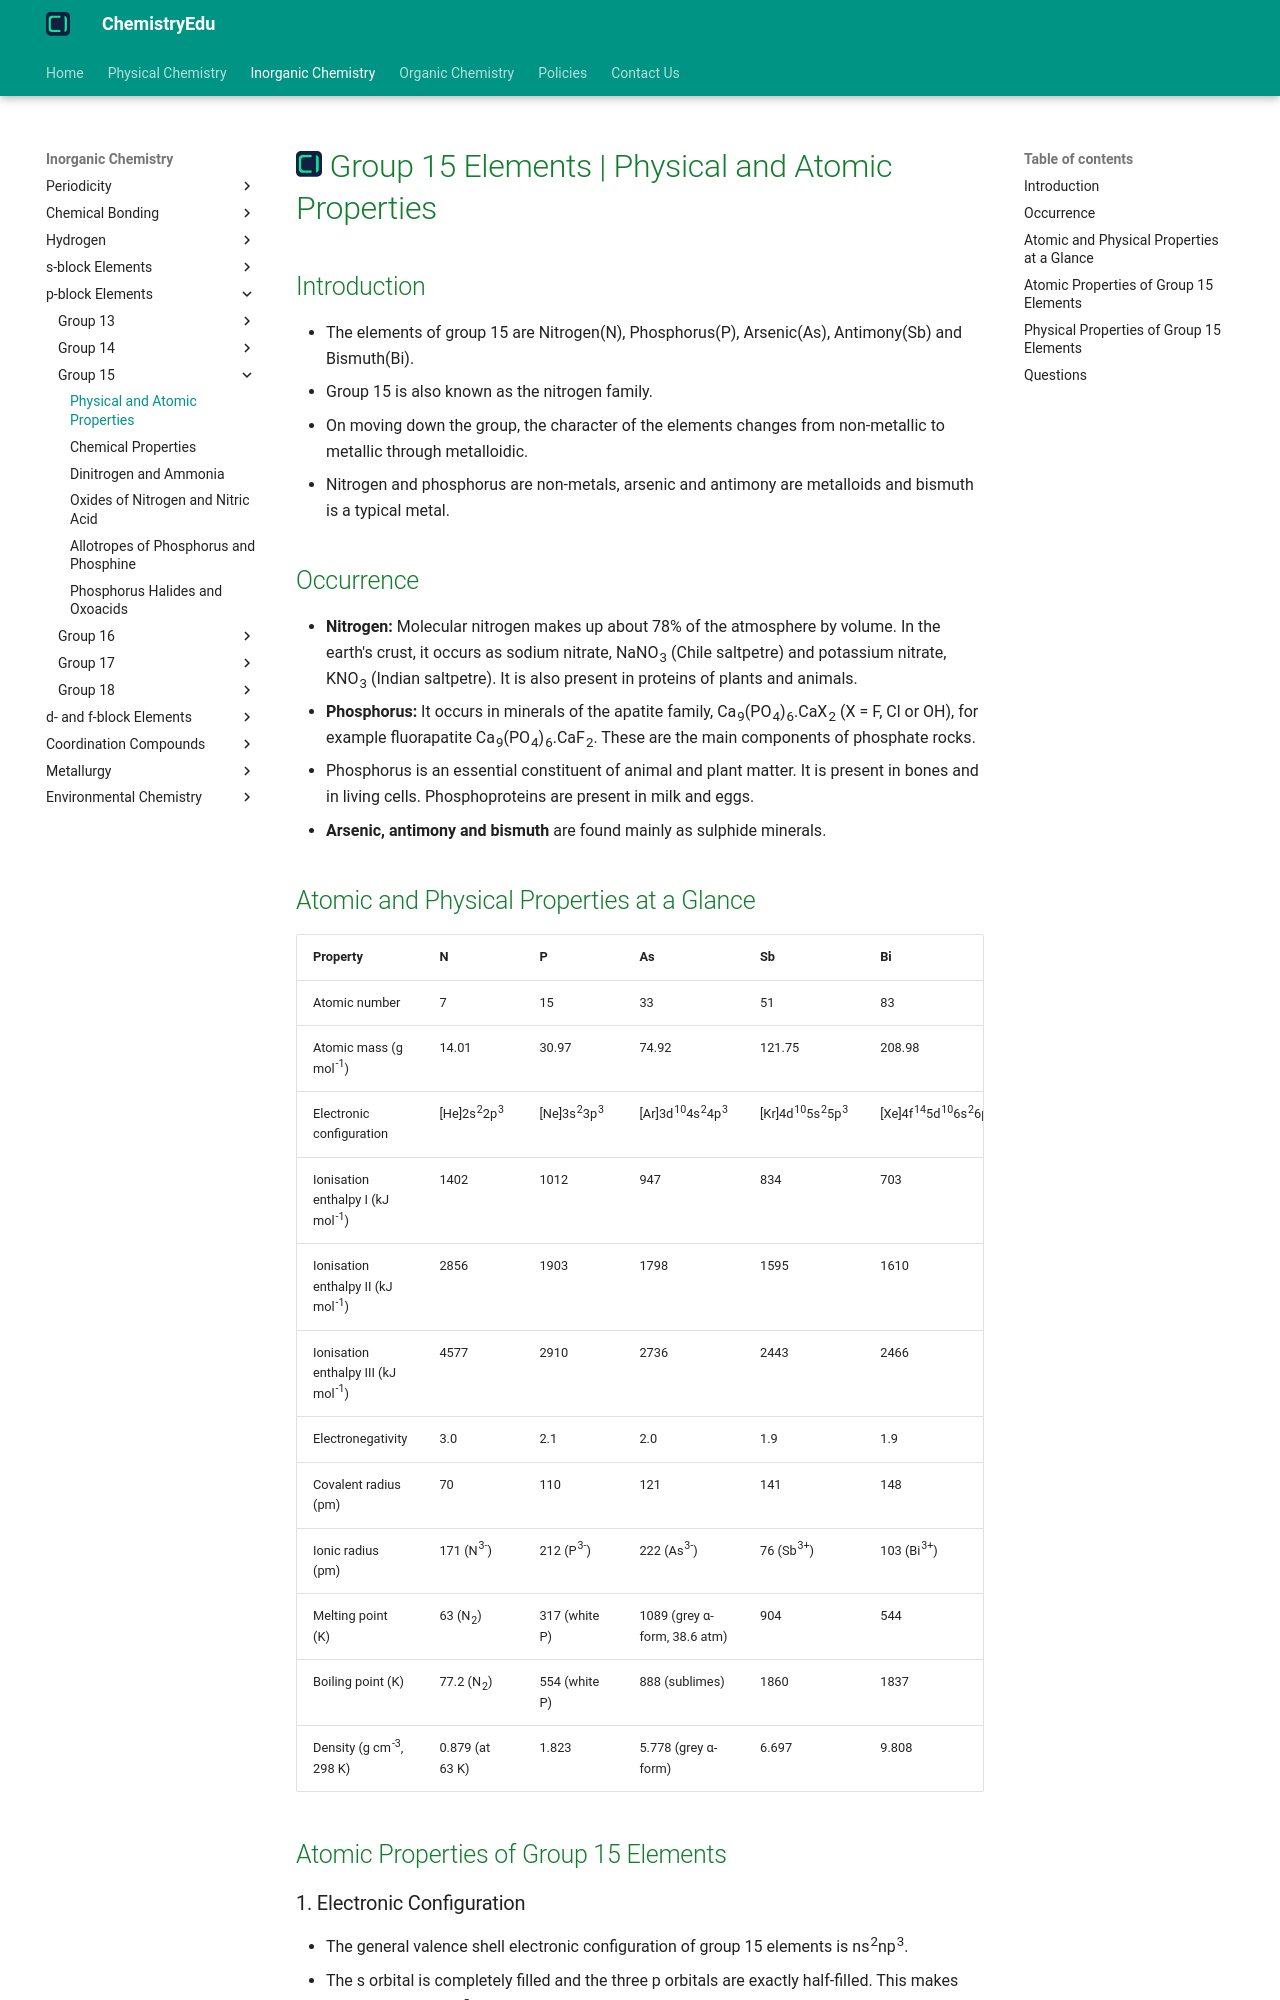

repository: KingChampion36/chemistryedu · page: inorganic-chemistry/p-block-elements/group-15/physical-and-atomic-properties/index.html · generator: mkdocs

---
title: Group 15 Elements | Physical and Atomic Properties
description: Group 15 elements are also known as the nitrogen family. The elements of group 15 are Nitrogen(N), Phosphorus(P), Arsenic(As), Antimony(Sb) and Bismuth(Bi).
---

# [![ChemistryEdu Logo](../../../images/favicon.svg){ align=left, width=3.8% }](../../../index.md)  Group 15 Elements | Physical and Atomic Properties

## Introduction

* The elements of group 15 are Nitrogen(N), Phosphorus(P), Arsenic(As), Antimony(Sb) and Bismuth(Bi).
* Group 15 is also known as the nitrogen family.
* On moving down the group, the character of the elements changes from non-metallic to metallic through metalloidic.
* Nitrogen and phosphorus are non-metals, arsenic and antimony are metalloids and bismuth is a typical metal.

## Occurrence

* **Nitrogen:** Molecular nitrogen makes up about 78% of the atmosphere by volume. In the earth's crust, it occurs as sodium nitrate, NaNO<sub>3</sub> (Chile saltpetre) and potassium nitrate, KNO<sub>3</sub> (Indian saltpetre). It is also present in proteins of plants and animals.
* **Phosphorus:** It occurs in minerals of the apatite family, Ca<sub>9</sub>(PO<sub>4</sub>)<sub>6</sub>.CaX<sub>2</sub> (X = F, Cl or OH), for example fluorapatite Ca<sub>9</sub>(PO<sub>4</sub>)<sub>6</sub>.CaF<sub>2</sub>. These are the main components of phosphate rocks.
* Phosphorus is an essential constituent of animal and plant matter. It is present in bones and in living cells. Phosphoproteins are present in milk and eggs.
* **Arsenic, antimony and bismuth** are found mainly as sulphide minerals.
